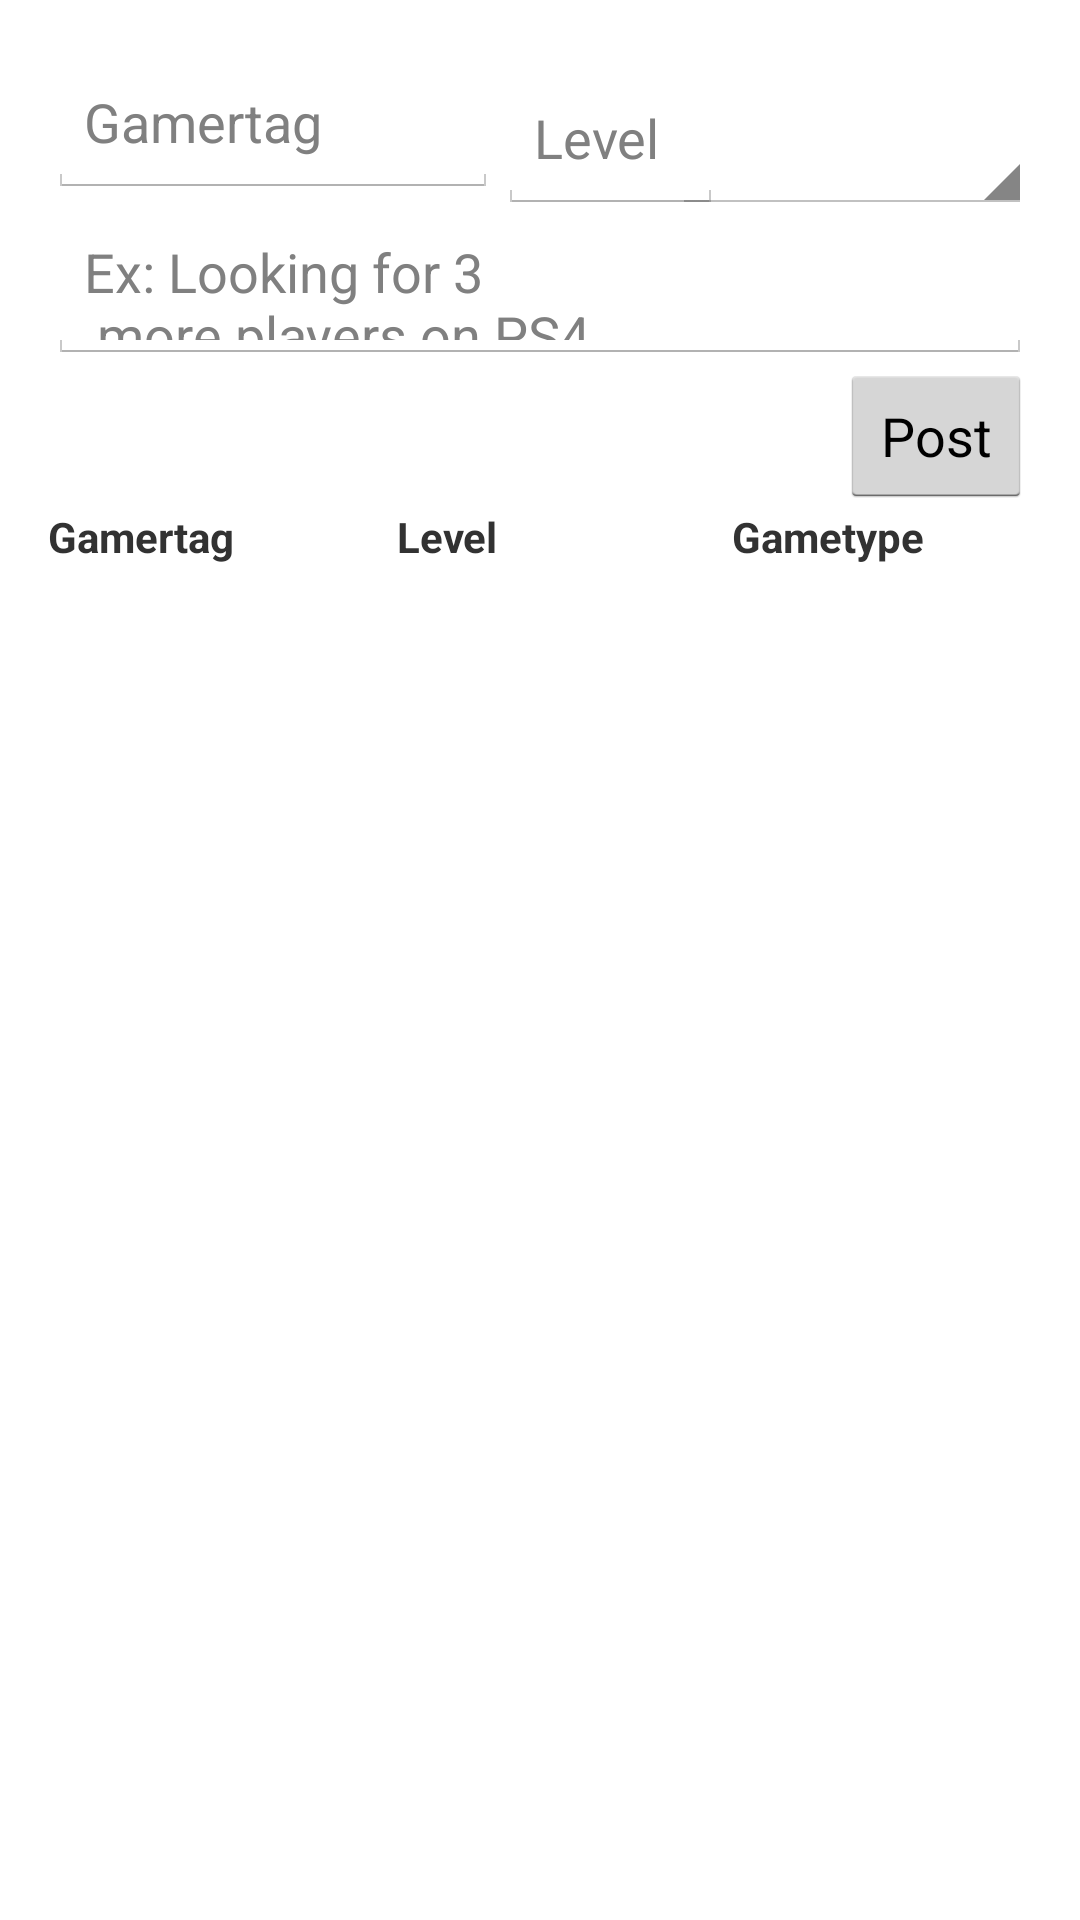

The Android layout XML behind this screen, and the referenced resources:
<!-- AndroidManifest.xml: activity theme AppTheme -->
<!-- res/layout/activity_main.xml -->
<RelativeLayout xmlns:android="http://schemas.android.com/apk/res/android"
    xmlns:tools="http://schemas.android.com/tools"
    android:id="@+id/layout"
    android:layout_width="match_parent"
    android:layout_height="match_parent"
    android:paddingBottom="@dimen/activity_vertical_margin"
    android:paddingLeft="@dimen/activity_horizontal_margin"
    android:paddingRight="@dimen/activity_horizontal_margin"
    android:paddingTop="@dimen/activity_vertical_margin"
    tools:context="com.findparty.MainActivity" >

    <EditText
        android:id="@+id/psnInput"
        android:layout_width="150dp"
        android:layout_height="50dp"
        android:layout_alignParentLeft="true"
        android:layout_alignParentTop="true"
        android:ems="10"
        android:hint="@string/psnName"
        android:inputType="textShortMessage"
        android:lines="1"
        android:singleLine="true" />

    <EditText
        android:id="@+id/note"
        android:layout_width="500dp"
        android:layout_height="50dp"
        android:layout_alignLeft="@+id/psnInput"
        android:layout_below="@+id/level"
        android:ems="10"
        android:hint="@string/note"
        android:inputType="textShortMessage"
        android:lines="1"
        android:singleLine="true" />

    <EditText
        android:id="@+id/level"
        android:layout_width="75dp"
        android:layout_height="50dp"
        android:layout_alignBaseline="@+id/psnInput"
        android:layout_alignBottom="@+id/psnInput"
        android:layout_toRightOf="@+id/psnInput"
        android:ems="10"
        android:hint="@string/level"
        android:inputType="number"
        android:lines="1"
        android:singleLine="true" />

    <Button
        android:id="@+id/createRoom"
        android:layout_width="wrap_content"
        android:layout_height="wrap_content"
        android:layout_alignRight="@+id/note"
        android:layout_below="@+id/note"
        android:text="Post" />

    <Spinner
        android:id="@+id/spinner"
        android:layout_width="120dp"
        android:layout_height="50dp"
        android:layout_above="@+id/note"
        android:layout_alignParentRight="true" />

    <TextView
        android:id="@+id/levelHeader"
        android:layout_width="wrap_content"
        android:layout_height="wrap_content"
        android:layout_alignBaseline="@+id/gametypeHeader"
        android:layout_alignBottom="@+id/gametypeHeader"
        android:layout_toLeftOf="@+id/level"
        android:text="Level"
        android:textStyle="bold" />

    <TextView
        android:id="@+id/usernameHeader"
        android:layout_width="wrap_content"
        android:layout_height="wrap_content"
        android:layout_alignBaseline="@+id/levelHeader"
        android:layout_alignBottom="@+id/levelHeader"
        android:layout_alignLeft="@android:id/list"
        android:text="Gamertag"
        android:textStyle="bold" />

    <ListView
        android:id="@android:id/list"
        android:layout_width="300dp"
        android:layout_height="250dp"
        android:layout_alignParentLeft="true"
        android:layout_below="@+id/gametypeHeader" >
    </ListView>

    <TextView
        android:id="@+id/gametypeHeader"
        android:layout_width="wrap_content"
        android:layout_height="wrap_content"
        android:layout_alignLeft="@+id/spinner"
        android:layout_below="@+id/createRoom"
        android:layout_marginLeft="20dp"
        android:text="Gametype"
        android:textStyle="bold" />

    <Button
        android:id="@+id/remove"
        android:layout_width="wrap_content"
        android:layout_height="wrap_content"
        android:layout_above="@+id/levelHeader"
        android:layout_alignRight="@+id/level"
        android:text="Remove Post" 
        android:visibility="invisible"/>

</RelativeLayout>
<!-- resources referenced by this layout -->
<resources>
  <dimen name="activity_horizontal_margin">16dp</dimen>
  <dimen name="activity_vertical_margin">16dp</dimen>
  <string name="level">Level</string>
  <string name="note">Ex: Looking for 3 \n more players on PS4</string>
  <string name="psnName">Gamertag</string>
  <style name="AppTheme" parent="AppBaseTheme">
          
      </style>
  <style name="AppBaseTheme" parent="android:Theme.Light">
          
      </style>
</resources>
